Image classification data set "data" (zcsd/Multi_Classifier on GitHub). Class labels (8): counter reinforcement, heel counter, heel cap, heel lining, lining, sockliner, sole, vamp.

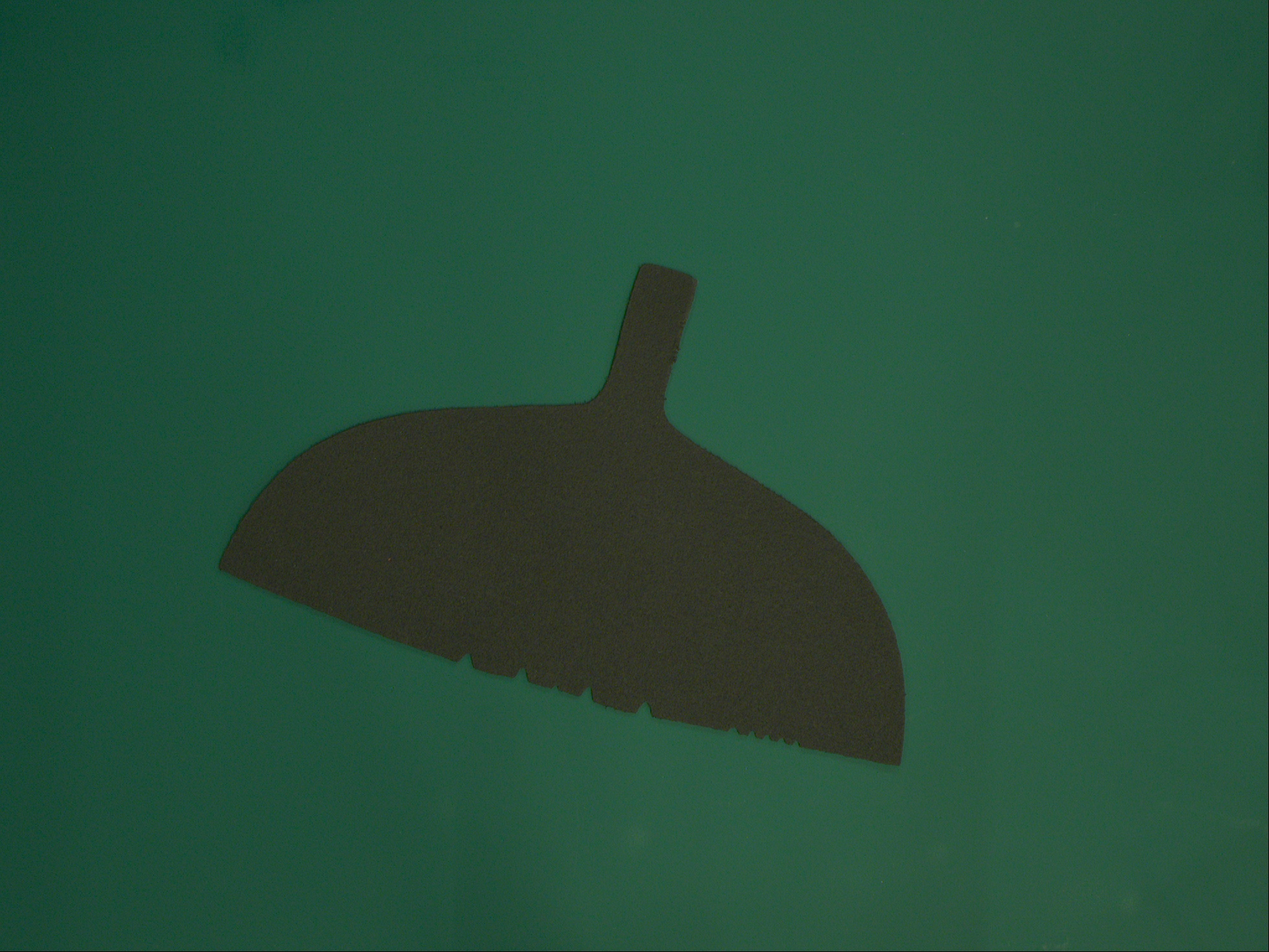
Label: heel lining

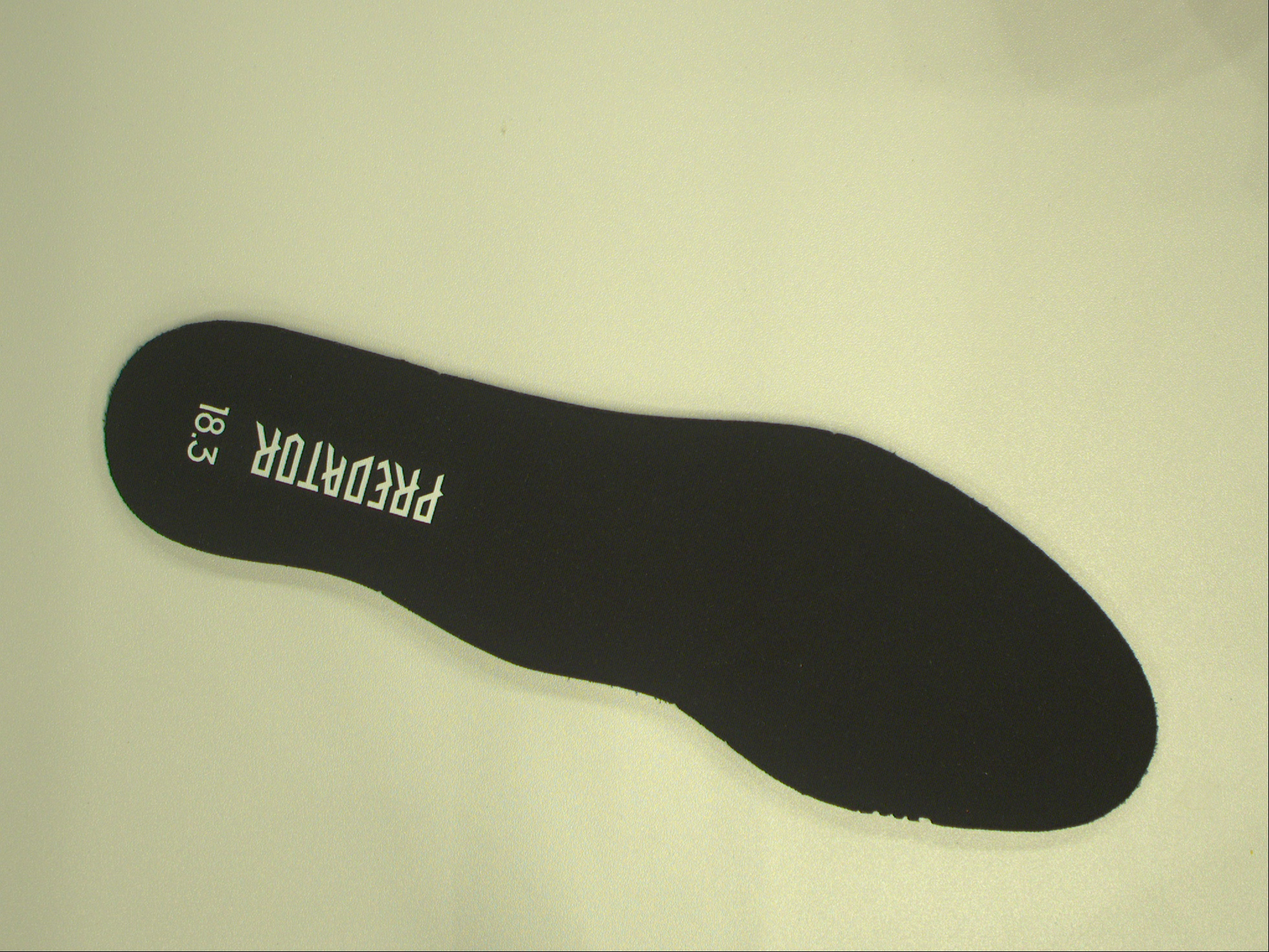
Label: lining

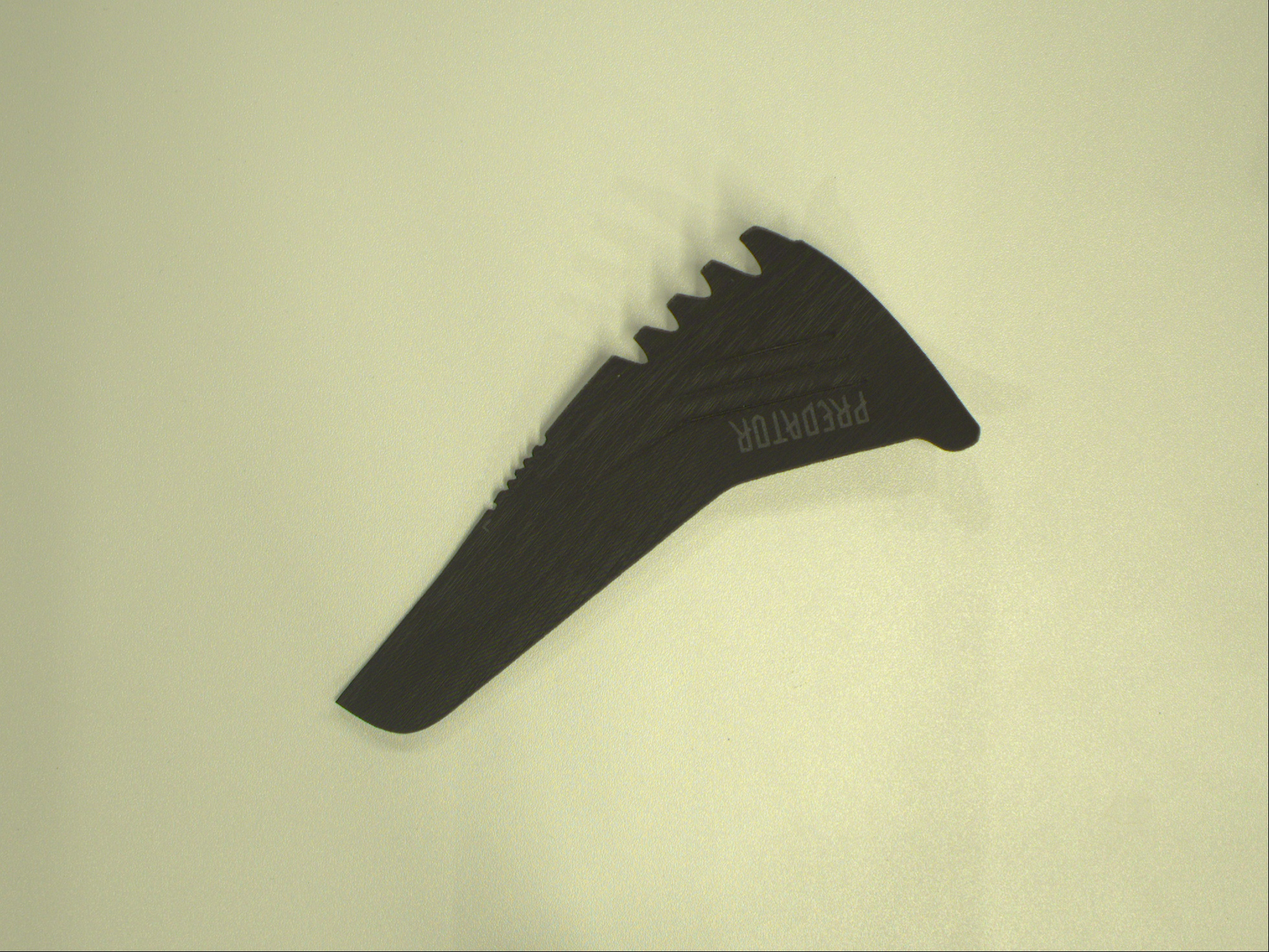
Label: heel counter

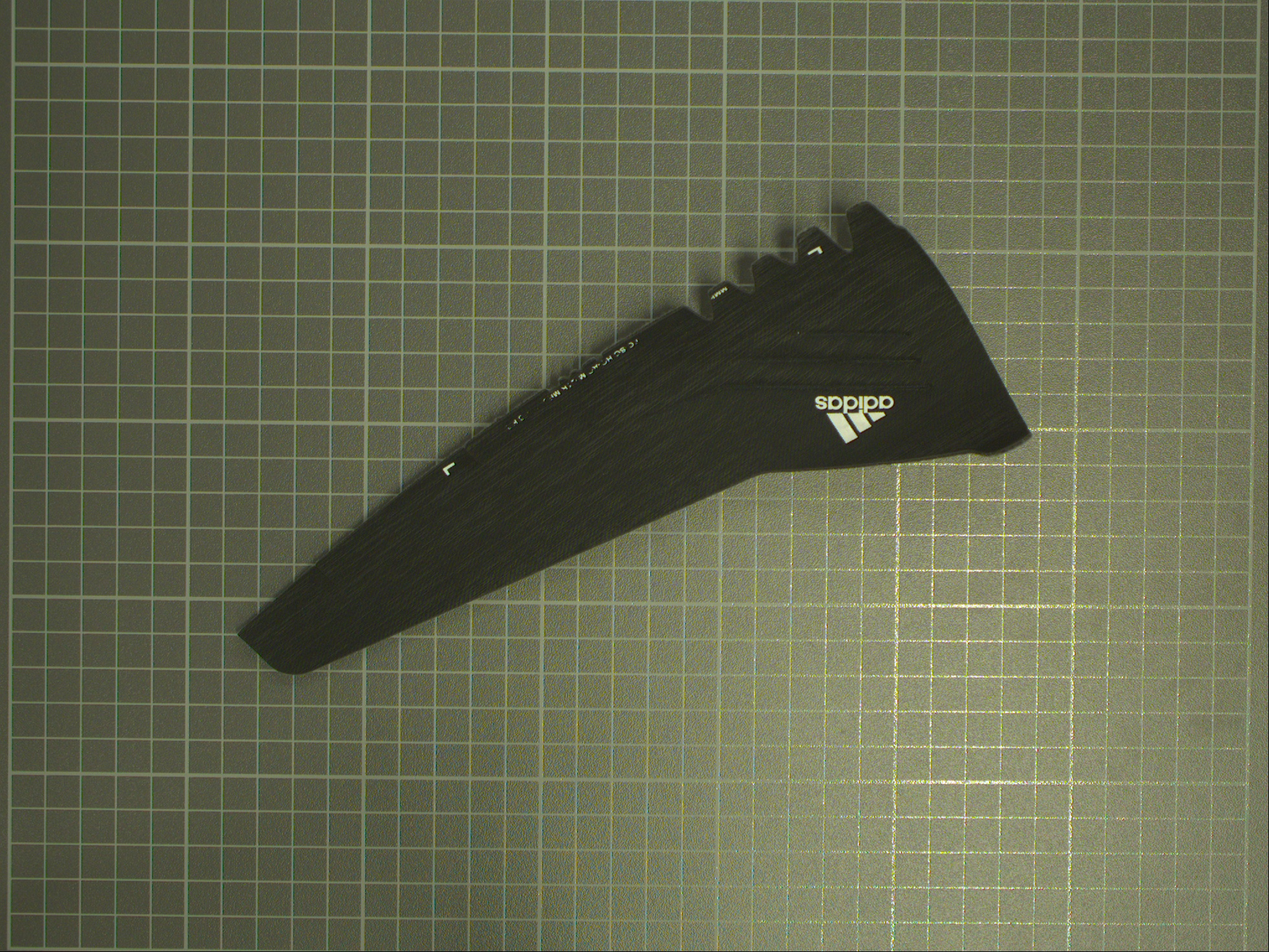
Label: heel cap

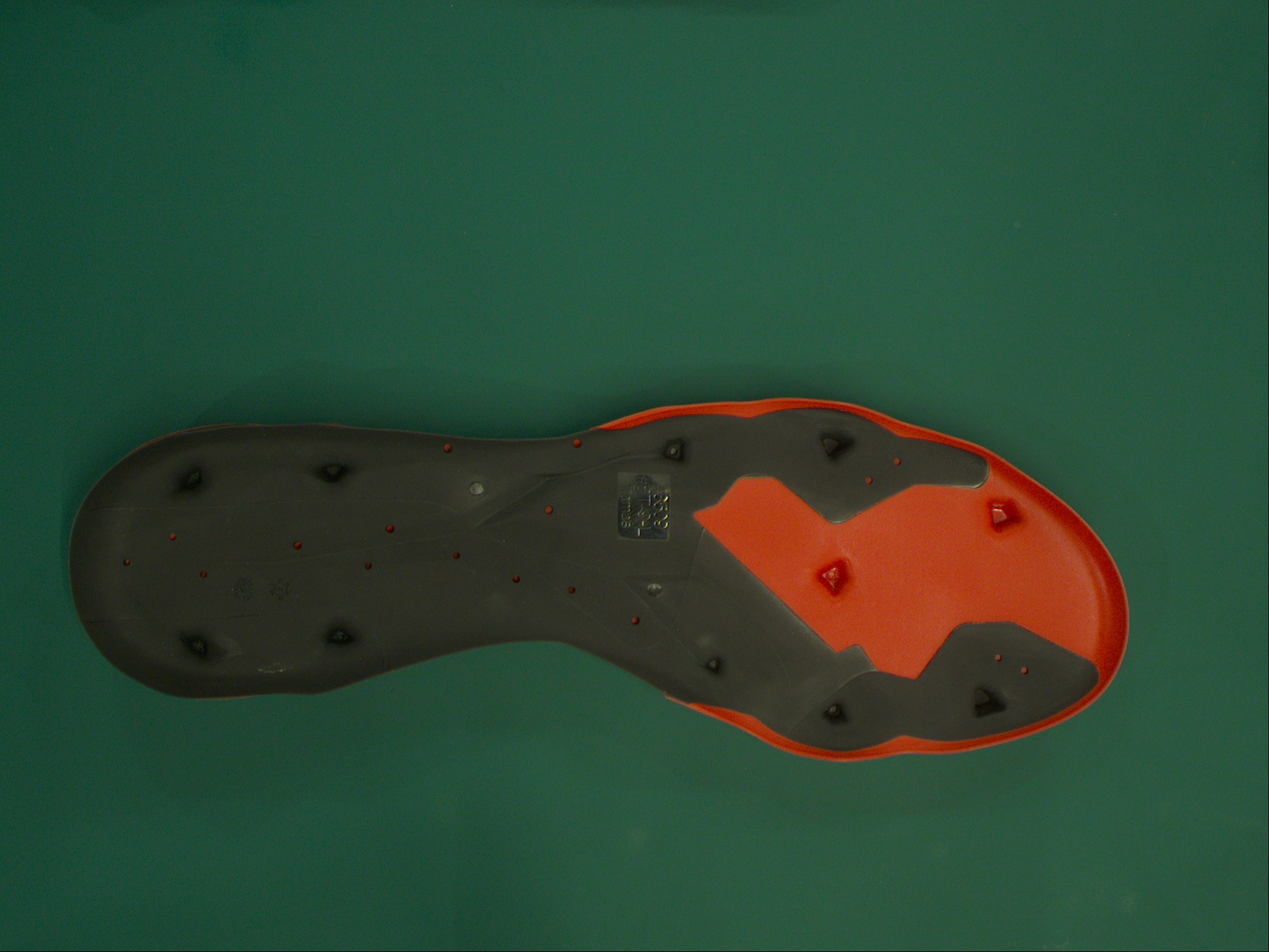
Label: sole

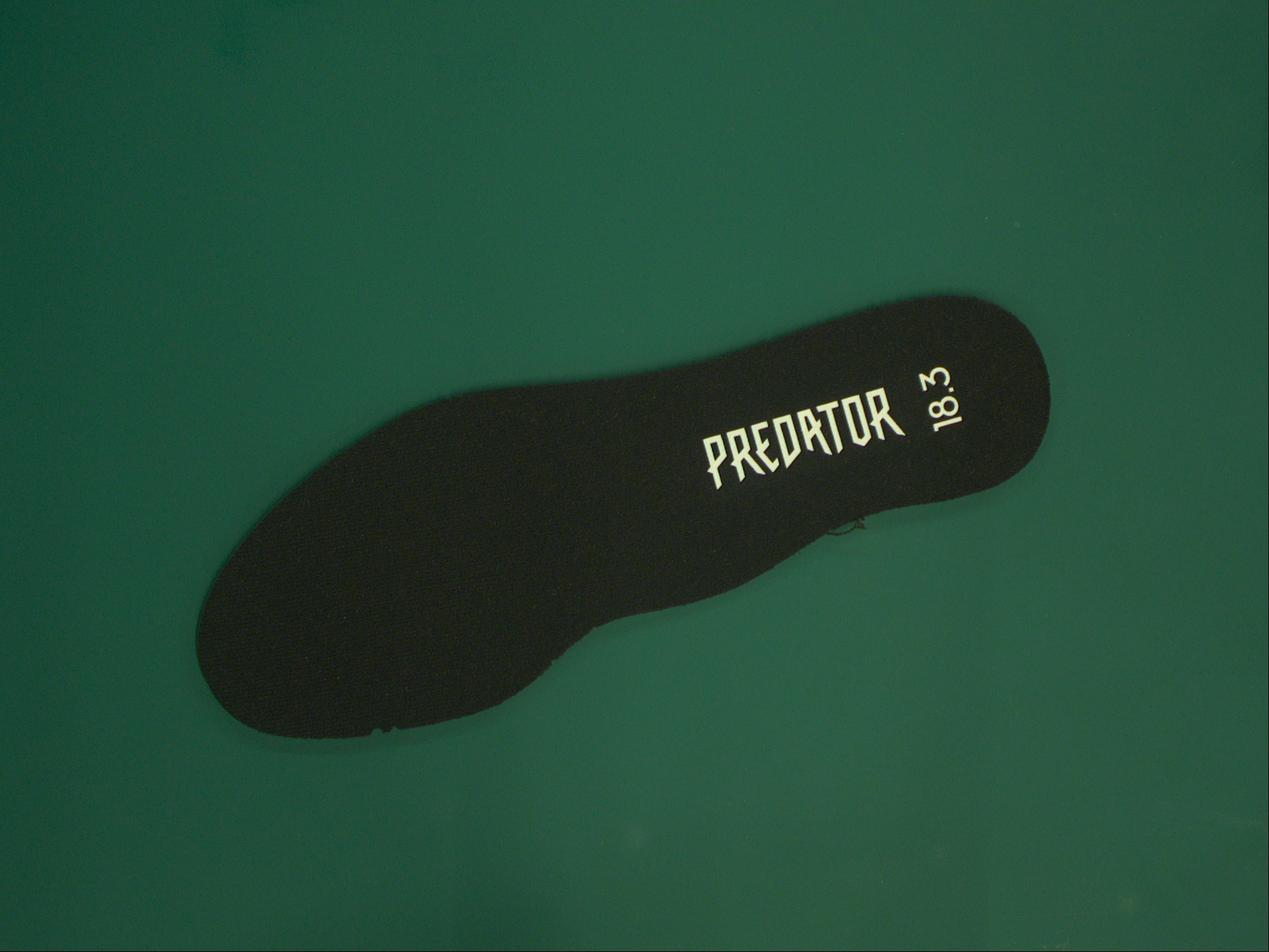
Label: sockliner
